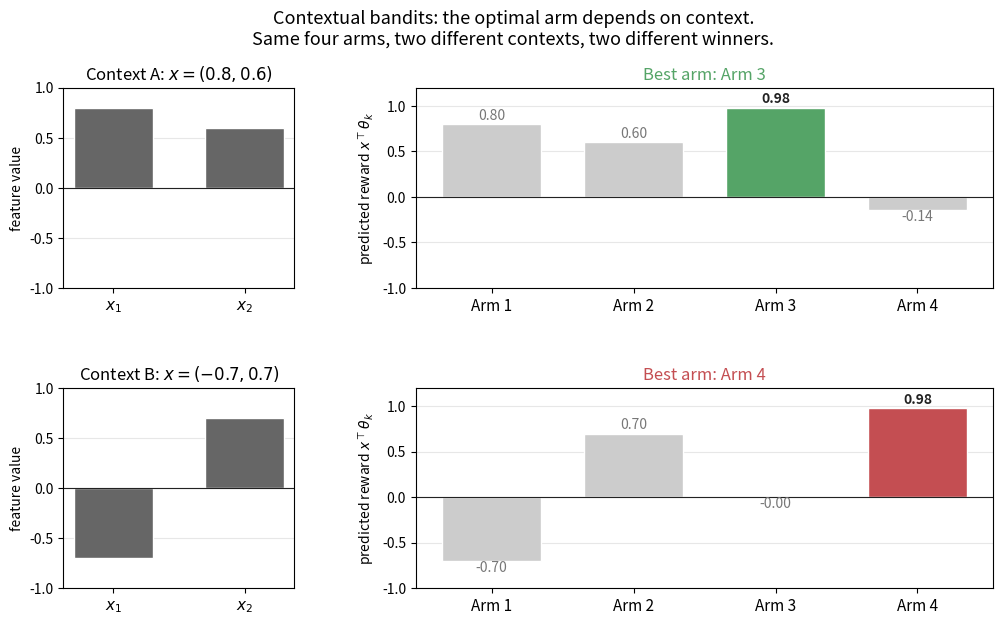

This figure's Python source:
"""Figure: Contextual bandit schematic.

Shows that with context-dependent rewards, the optimal arm changes per
context — the central thing that distinguishes contextual bandits from
plain multi-armed bandits.
"""

from __future__ import annotations

from pathlib import Path

import matplotlib.patches as patches
import matplotlib.pyplot as plt
import numpy as np


def main() -> None:
    # Hand-picked arms for clarity:
    # arm 1 prefers feature 1, arm 2 prefers feature 2, arm 3 likes both,
    # arm 4 likes feature 2 but dislikes feature 1.
    thetas = np.array([
        [1.0, 0.0],
        [0.0, 1.0],
        [0.7, 0.7],
        [-0.7, 0.7],
    ])

    contexts = {
        "Context A: $x = (0.8, 0.6)$": np.array([0.8, 0.6]),
        "Context B: $x = (-0.7, 0.7)$": np.array([-0.7, 0.7]),
    }
    arm_colors = ["#4c72b0", "#dd8452", "#55a467", "#c44e52"]

    fig, axes = plt.subplots(2, 2, figsize=(12, 6.5),
                              gridspec_kw={"width_ratios": [1, 2.5],
                                           "wspace": 0.3, "hspace": 0.5})

    for row, (label, x) in enumerate(contexts.items()):
        # Left column: the context vector visualized as a small bar plot.
        ax_x = axes[row, 0]
        ax_x.bar([0, 1], x, color="#666", edgecolor="white", width=0.6)
        ax_x.axhline(0, color="#222", linewidth=0.8)
        ax_x.set_xticks([0, 1])
        ax_x.set_xticklabels(["$x_1$", "$x_2$"], fontsize=11)
        ax_x.set_ylim(-1.0, 1.0)
        ax_x.set_title(label, fontsize=12)
        ax_x.set_ylabel("feature value")
        ax_x.grid(alpha=0.3, axis="y")
        ax_x.set_axisbelow(True)

        # Right column: predicted reward x^T theta_k for each arm.
        ax_r = axes[row, 1]
        scores = thetas @ x
        best = int(np.argmax(scores))
        colors = [arm_colors[k] if k == best else "#cccccc" for k in range(4)]
        ax_r.bar(range(4), scores, color=colors, edgecolor="white", width=0.7)
        ax_r.axhline(0, color="#222", linewidth=0.8)
        ax_r.set_xticks(range(4))
        ax_r.set_xticklabels([f"Arm {k+1}" for k in range(4)], fontsize=11)
        ax_r.set_ylim(-1.0, 1.2)
        ax_r.set_ylabel(r"predicted reward $x^\top \theta_k$")
        ax_r.grid(alpha=0.3, axis="y")
        ax_r.set_axisbelow(True)
        for k, s in enumerate(scores):
            ax_r.text(k, s + (0.05 if s >= 0 else -0.12),
                      f"{s:.2f}", ha="center", fontsize=10,
                      fontweight="bold" if k == best else "normal",
                      color="#222" if k == best else "#777")
        ax_r.set_title(f"Best arm: Arm {best+1}", fontsize=12, color=arm_colors[best])

        # Annotate which arm wins
        ax_r.annotate("", xy=(best, scores[best] + 0.5),
                       xytext=(best, scores[best] + 0.9),
                       arrowprops=dict(arrowstyle="->", color=arm_colors[best], lw=2))

    fig.suptitle(
        "Contextual bandits: the optimal arm depends on context.\n"
        "Same four arms, two different contexts, two different winners.",
        fontsize=13, y=1.0,
    )
    fig.tight_layout()

    out = Path("figures/01b_contextual_schematic.png")
    out.parent.mkdir(exist_ok=True)
    fig.savefig(out, dpi=150, bbox_inches="tight")
    print(f"Saved {out}")


if __name__ == "__main__":
    main()
